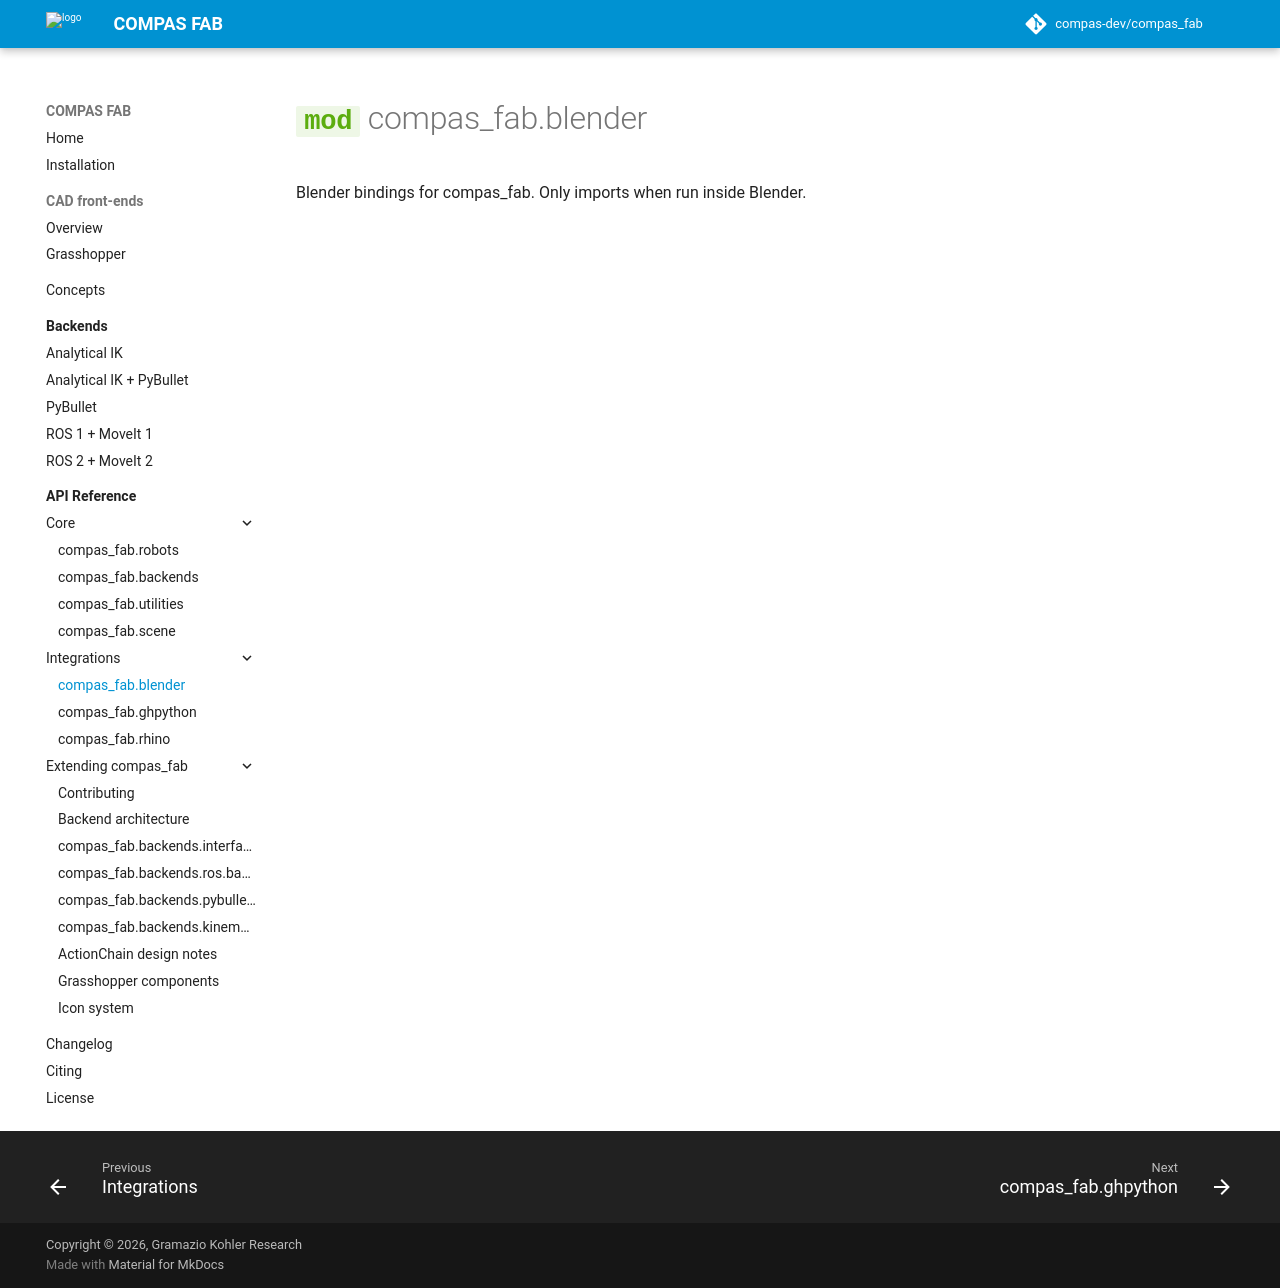

repository: compas-dev/compas_fab · page: 2.1.0-rc0/api/compas_fab.blender/index.html · generator: mkdocs

# ::: compas_fab.blender
